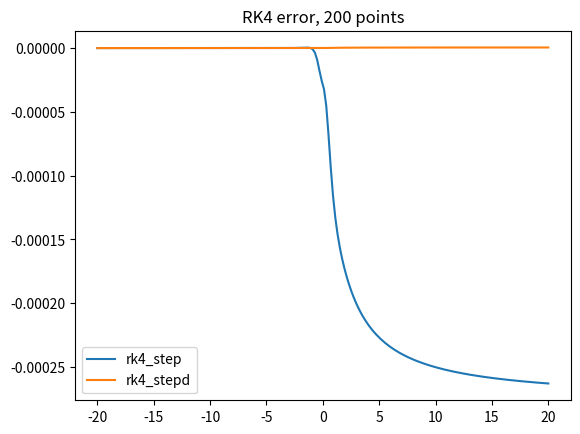

The matplotlib source for this figure:
"""
PHYS-512 PS-3
Q1

[redacted]
[redacted]

Sincer there are four function calls per step in rk4_step, there are 12 function 
calls at each step in rk4_stepd. The modified stepper rk4_stepd is more accurate by 
roughly 400 times, as illustrated by the example in this problem.
"""
import numpy as np
from matplotlib import pyplot as plt

def dydx(x,y):
    #dy/dx = y/1+x^2 --> c0*exp(arctan(x))
    return y/(1+x**2)

def rk4_step(fun, x, y, h):
    k1 = h*fun(x,y)
    k2 = h*fun(x+h/2, y+k1/2)
    k3 = h*fun(x+h/2, y+k2/2)
    k4 = h*fun(x+h, y+k3)
    dy=(k1+2*k2+2*k3+k4)/6
    return dy

def rk4_stepd(fun, x, y, h):
    y1 = rk4_step(fun, x, y, h)
    y2a = rk4_step(fun, x, y, h/2)
    y2b = rk4_step(fun, x+h/2, y+y2a, h/2)
    y2 = y2a + y2b
    #Since there are four function calls per step in rk4_step,
    #there are 12 function calls per step in rk4_stepd
    #y1 = y_true + err
    #y2 = y_true + err/2^4
    #y_true = (16y2-y1)/15
    return (16*y2-y1)/15

npts = 200
x = np.linspace(-20, 20, npts)
y1 = np.zeros(npts) #using rk4_step
y2 = np.zeros(npts) #using rk4_stepd
y1[0] = 1 #y(-20)=1
y2[0] = 1 #y(-20)=1
y_real = 4.576058010298909*np.exp(np.arctan(x)) #c0 = 4.576058010298909 for y(-20)=1
for i in range(npts-1):
    h=x[i+1]-x[i]
    y1[i+1] = y1[i]+rk4_step(dydx,x[i],y1[i],h)
    y2[i+1] = y2[i]+rk4_stepd(dydx,x[i],y2[i],h)

print("The errors of rk4_step and rk4_stepd are {} and {}, respectively ".format(np.std(y_real-y1), 
                                                                                 np.std(y_real-y2)))
plt.ion()
plt.plot(x, y1-y_real)
plt.plot(x, y2-y_real)
plt.legend(["rk4_step", "rk4_stepd"])
plt.title('RK4 error, {} points'.format(npts))
plt.show()
# plt.title('RK4 error, ' + repr(npt)+ ' points')
# plt.savefig('rk4_err.png')


    




